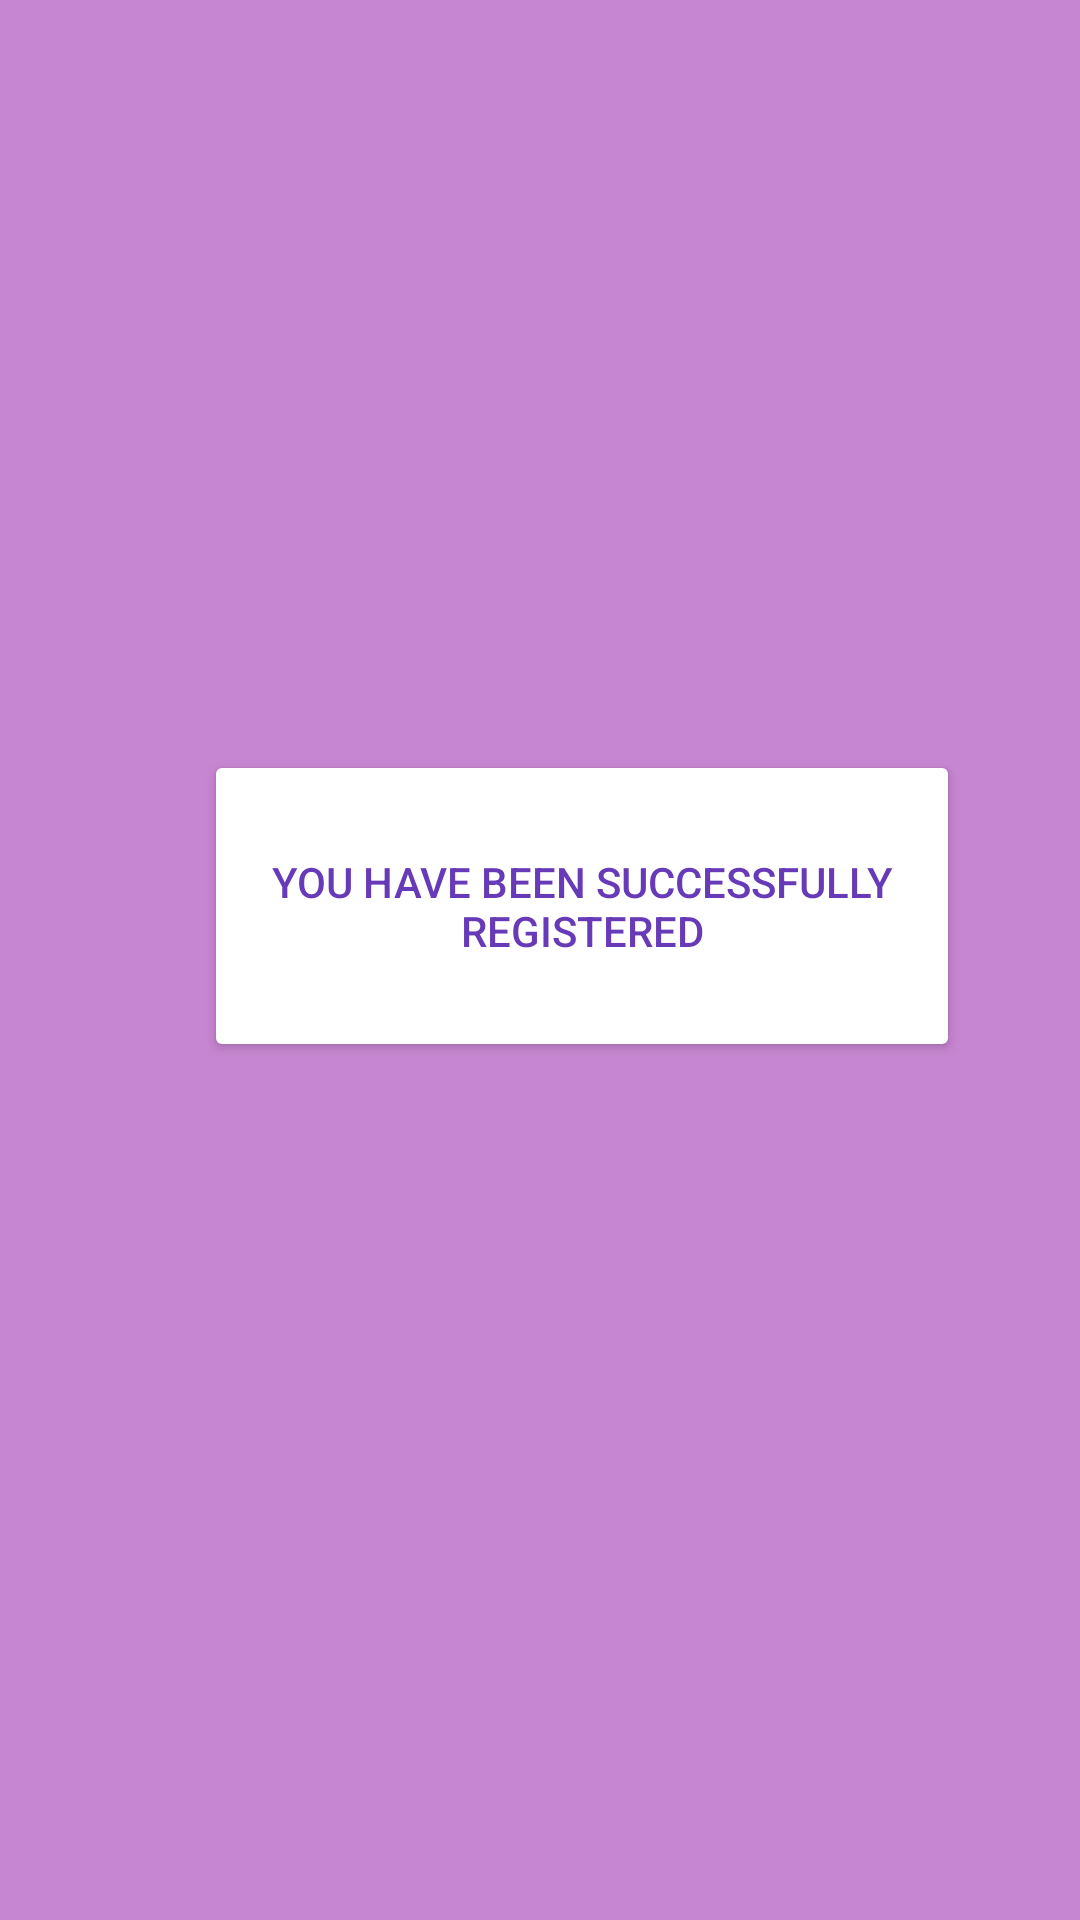

Write the Android layout XML for this screen, with the resource values it uses.
<!-- AndroidManifest.xml: application theme Theme.MUCS335212PLAZEJJJ -->
<!-- res/layout/activity_succ_registered.xml -->
<?xml version="1.0" encoding="utf-8"?>
<androidx.constraintlayout.widget.ConstraintLayout xmlns:android="http://schemas.android.com/apk/res/android"
    xmlns:app="http://schemas.android.com/apk/res-auto"
    xmlns:tools="http://schemas.android.com/tools"
    android:layout_width="match_parent"
    android:layout_height="match_parent"
    tools:context=".succRegistered"
    android:background="#c786d1">
    <Button
        android:id="@+id/regcomplete"
        android:layout_width="252dp"
        android:layout_height="104dp"
        android:layout_marginStart="70dp"
        android:layout_marginLeft="68dp"
        android:layout_marginTop="250dp"
        android:text="You have been successfully registered"
        android:textColor="#673AB7"
        app:backgroundTint="#FFFFFF"
        app:layout_constraintStart_toStartOf="parent"
        app:layout_constraintTop_toTopOf="parent" />

</androidx.constraintlayout.widget.ConstraintLayout>
<!-- resources referenced by this layout -->
<resources>
  <style name="Theme.MUCS335212PLAZEJJJ" parent="Theme.MaterialComponents.DayNight.DarkActionBar">
          
          <item name="colorPrimary">@color/purple_500</item>
          <item name="colorPrimaryVariant">@color/purple_700</item>
          <item name="colorOnPrimary">@color/white</item>
          
          <item name="colorSecondary">@color/teal_200</item>
          <item name="colorSecondaryVariant">@color/teal_700</item>
          <item name="colorOnSecondary">@color/black</item>
          
          <item name="android:statusBarColor" tools:targetApi="l">?attr/colorPrimaryVariant</item>
          
      </style>
  <color name="white">#FFFFFFFF</color>
  <color name="black">#FF000000</color>
  <!-- not gathered from this repository: default colours our renderer supplied (Android Studio template values) -->
  <color name="purple_500">#FF6200EE</color>
  <color name="purple_700">#FF3700B3</color>
  <color name="teal_200">#FF03DAC5</color>
  <color name="teal_700">#FF018786</color>
</resources>
